Run: headless pygame with SDL's dummy video driver; simulated clock (each Clock.tick advances the game by its frame time, no real sleeping); random seed 0; keys injected as events and as key.get_pressed() state; no mouse input.
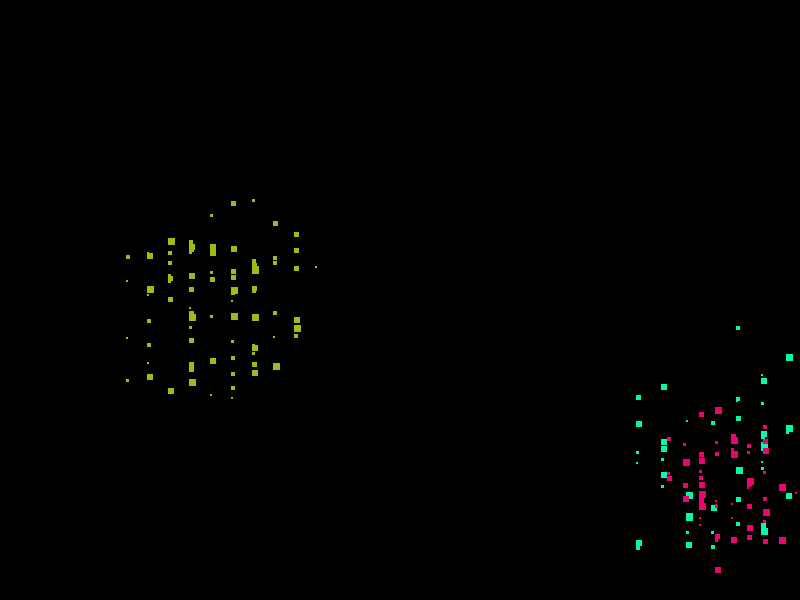
Frame 1 of 4 · flips 1–60 · no input
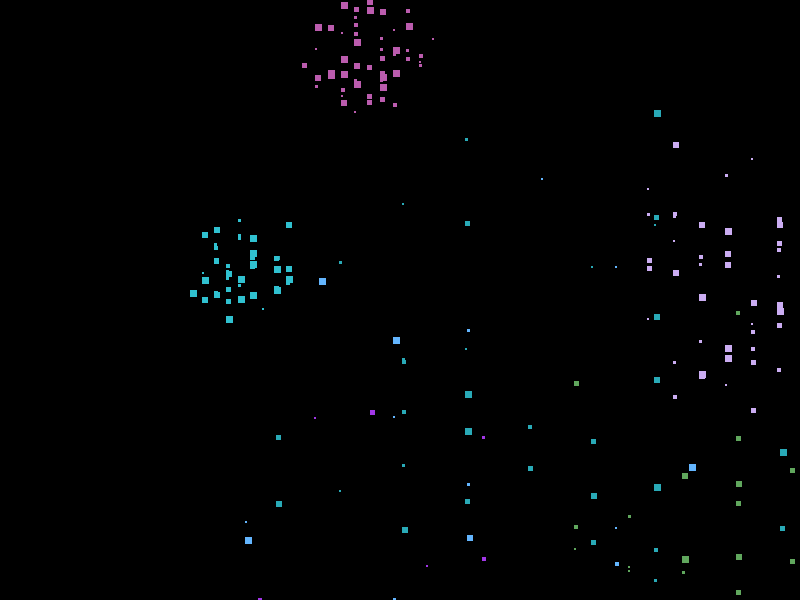
Frame 2 of 4 · flips 61–180 · tapped SPACE, RETURN · held RIGHT (→), D
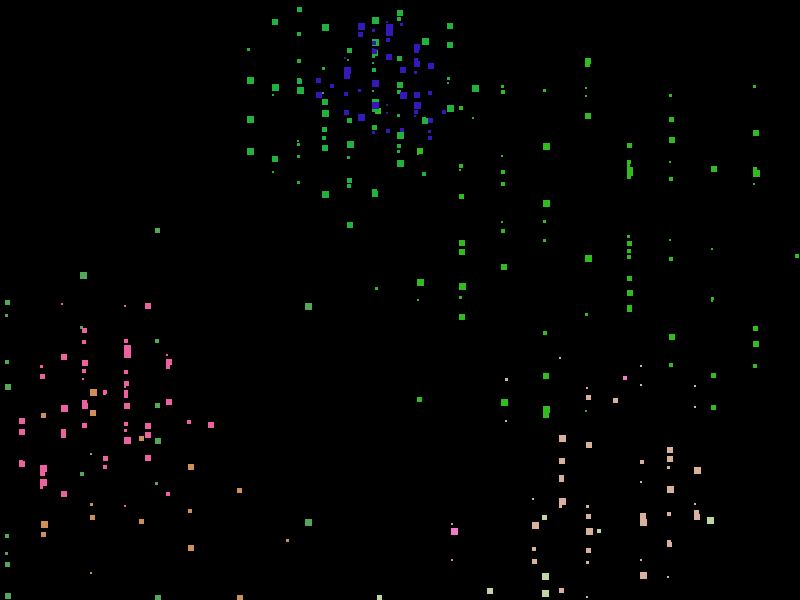
Frame 3 of 4 · flips 181–300 · held DOWN (↓), S
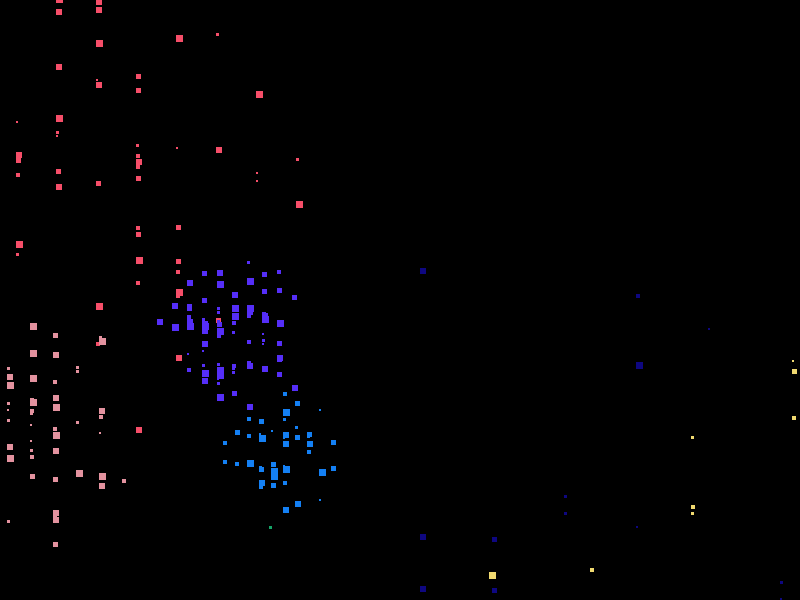
Frame 4 of 4 · flips 301–420 · held LEFT (←), A, UP (↑), W

The pygame program that drew these frames:

import pygame
import random
import math

# Fensterabmessungen
WIDTH = 800
HEIGHT = 600

# Farben
BLACK = (0, 0, 0)

# Initialisierung von Pygame
pygame.init()
window = pygame.display.set_mode((WIDTH, HEIGHT))
pygame.display.set_caption("Pixel Fireworks")

clock = pygame.time.Clock()

class Pixel(pygame.sprite.Sprite):
    def __init__(self, x, y, speed_x, speed_y, size, color):
        super().__init__()
        self.image = pygame.Surface((size, size))  # Größe des Pixels anpassen
        self.image.fill(color)
        self.rect = self.image.get_rect()
        self.rect.x = x
        self.rect.y = y
        self.speed_x = speed_x
        self.speed_y = speed_y
        self.gravity = random.uniform(0.1, 0.3)  # Gravitation zwischen 0.1 und 0.3

    def update(self):
        self.rect.x += self.speed_x
        self.rect.y += self.speed_y
        self.speed_y += self.gravity

        if self.rect.y > HEIGHT:
            self.kill()

class Explosion(pygame.sprite.Sprite):
    def __init__(self, x, y):
        super().__init__()
        self.pixels = pygame.sprite.Group()
        self.color = (random.randint(0, 255), random.randint(0, 255), random.randint(0, 255))
        num_pixels = random.randint(40, 90)  # Anzahl der Pixel pro Explosion zwischen 40 und 90
        for _ in range(num_pixels):
            angle = random.uniform(0, 2*math.pi)
            speed = random.uniform(1, 5)
            size = random.randint(2, 7)
            speed_x = math.sin(angle) * speed
            speed_y = math.cos(angle) * -speed
            pixel = Pixel(x, y, speed_x, speed_y, size, self.color)
            self.pixels.add(pixel)

    def update(self):
        self.pixels.update()
        if len(self.pixels) == 0:
            self.kill()

    def draw(self, surface):
        self.pixels.draw(surface)

explosions = pygame.sprite.Group()

running = True
while running:
    for event in pygame.event.get():
        if event.type == pygame.QUIT:
            running = False

    if random.random() < 0.05:  # Wahrscheinlichkeit für den Start einer Explosion
        start_x = random.randint(0, WIDTH)
        start_y = random.randint(0, HEIGHT)
        explosion = Explosion(start_x, start_y)
        explosions.add(explosion)

    explosions.update()

    window.fill(BLACK)
    for explosion in explosions:
        explosion.draw(window)

    pygame.display.flip()
    clock.tick(60)

pygame.quit()
